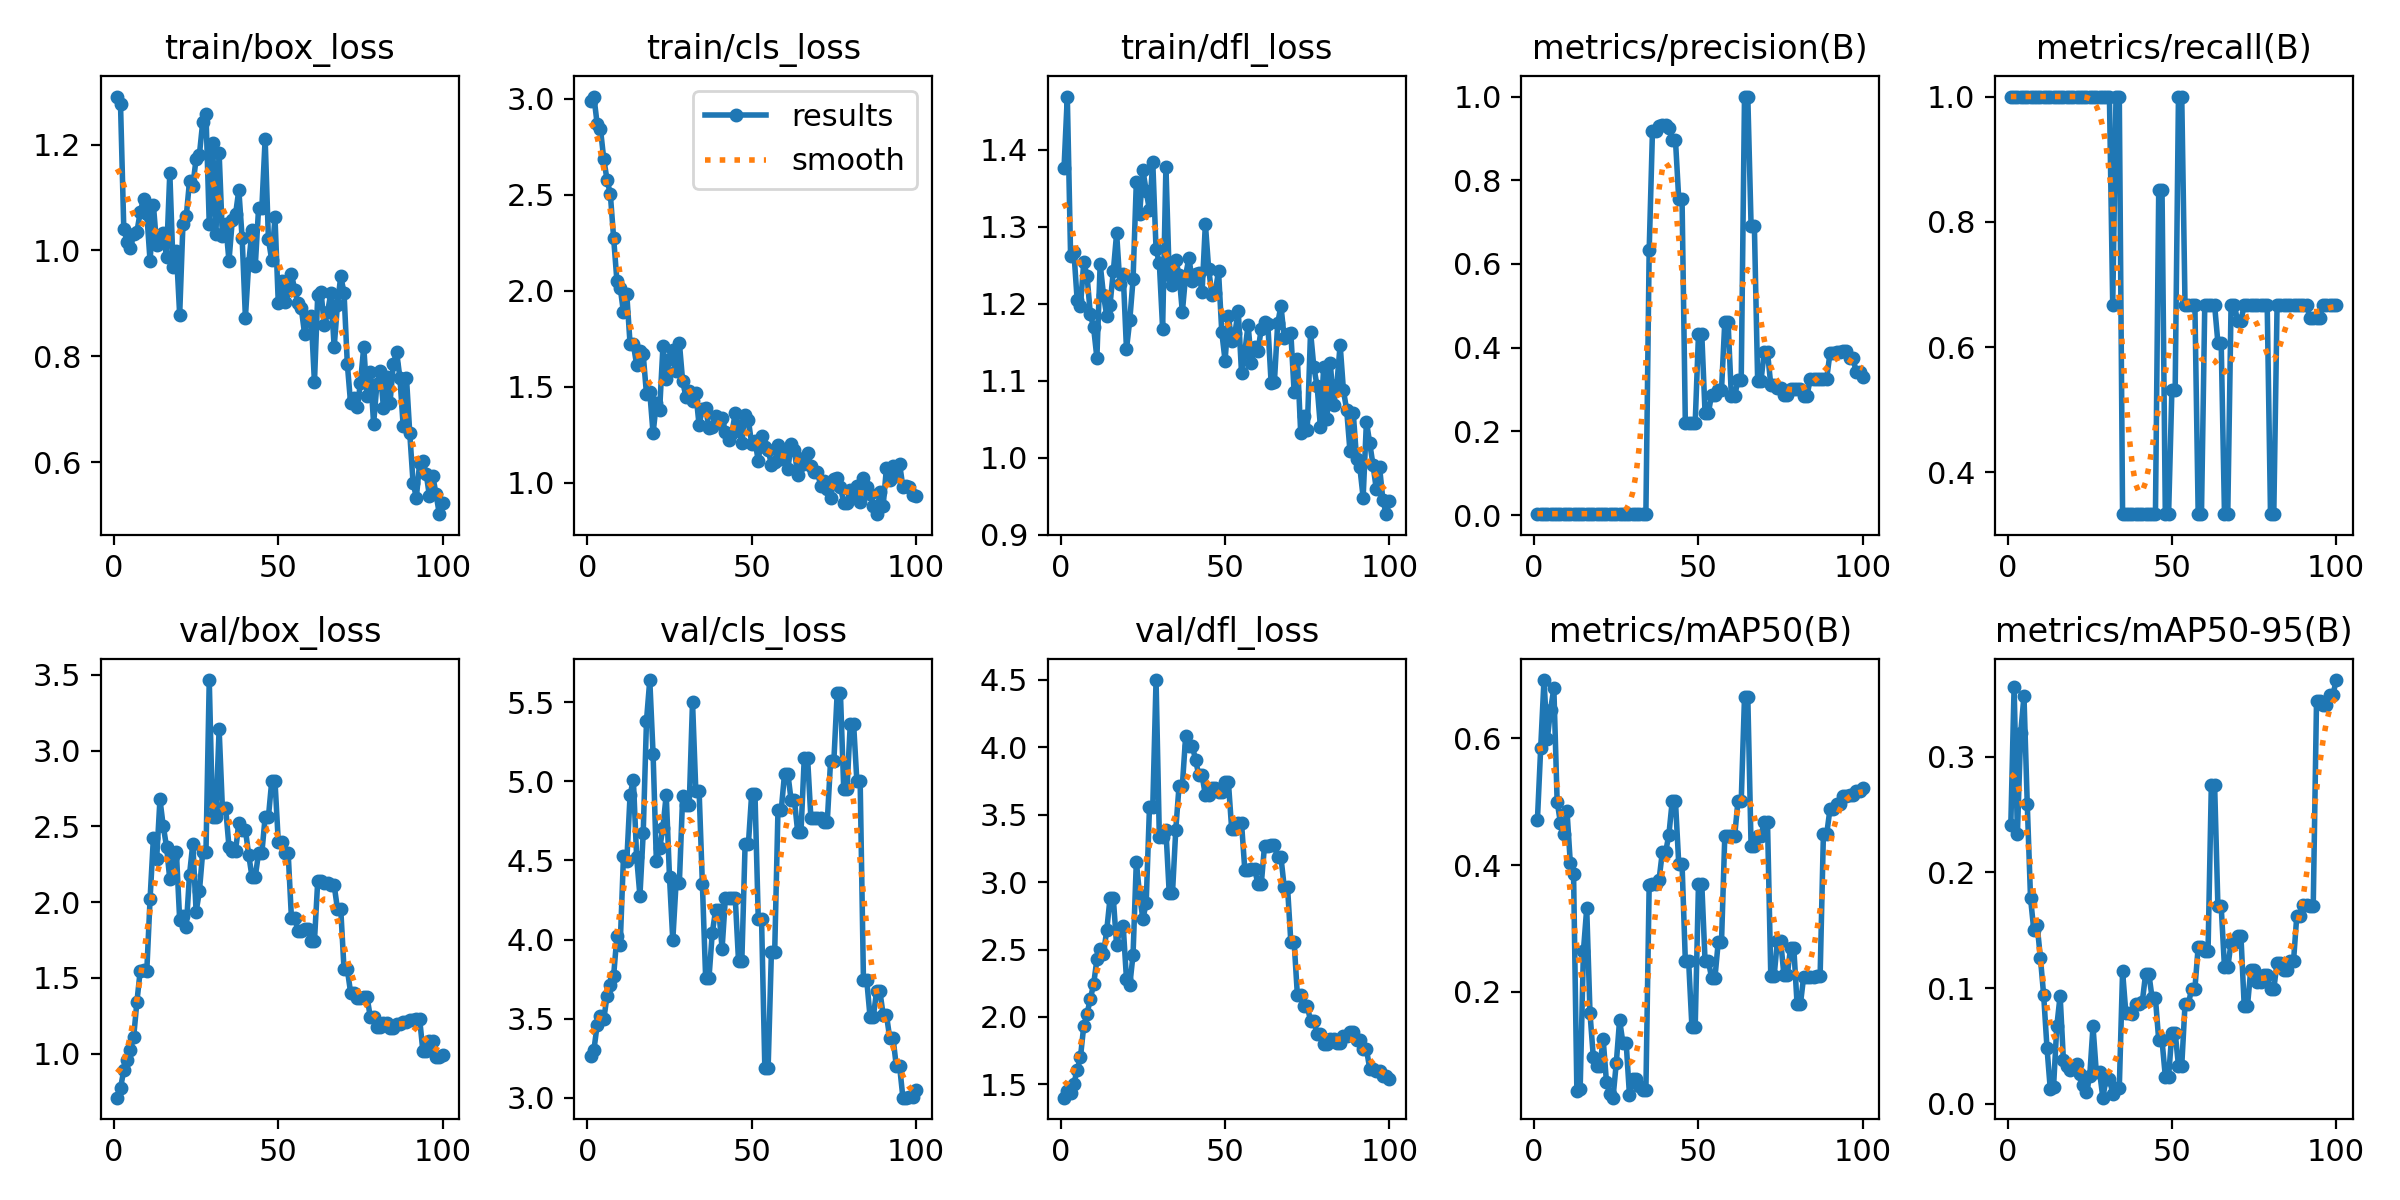

The data file committed next to this chart (first rows):
epoch, time, train/box_loss, train/cls_loss, train/dfl_loss, metrics/precision(B), metrics/recall(B), metrics/mAP50(B), metrics/mAP50-95(B), val/box_loss, val/cls_loss, val/dfl_loss, lr/pg0, lr/pg1, lr/pg2
1, 34.68, 1.291, 2.99, 1.376, 0.00333, 1, 0.4711, 0.2408, 0.7107, 3.267, 1.402, 2e-05, 2e-05, 2e-05
2, 60.19, 1.277, 3.011, 1.469, 0.00333, 1, 0.585, 0.3605, 0.7731, 3.302, 1.454, 5.9406e-05, 5.9406e-05, 5.9406e-05
3, 73.17, 1.041, 2.867, 1.263, 0.00333, 1, 0.6918, 0.2334, 0.8929, 3.461, 1.433, 9.802e-05, 9.802e-05, 9.802e-05
4, 85.83, 1.017, 2.841, 1.268, 0.00333, 1, 0.598, 0.3204, 0.9621, 3.514, 1.506, 0.0001358, 0.0001358, 0.0001358
5, 97.18, 1.005, 2.685, 1.205, 0.00333, 1, 0.645, 0.3524, 1.025, 3.496, 1.606, 0.0001729, 0.0001729, 0.0001729
6, 111, 1.031, 2.577, 1.197, 0.00333, 1, 0.6787, 0.2593, 1.11, 3.645, 1.701, 0.0002091, 0.0002091, 0.0002091
7, 126.2, 1.036, 2.503, 1.254, 0.00333, 1, 0.5, 0.1778, 1.345, 3.715, 1.933, 0.0002446, 0.0002446, 0.0002446
8, 139.4, 1.072, 2.275, 1.237, 0.00333, 1, 0.467, 0.15, 1.549, 3.771, 2.022, 0.0002792, 0.0002792, 0.0002792
9, 152.3, 1.098, 2.051, 1.187, 0.00333, 1, 0.4491, 0.1546, 1.552, 4.021, 2.135, 0.0003131, 0.0003131, 0.0003131
10, 165.9, 1.07, 2.016, 1.169, 0.00333, 1, 0.4853, 0.1263, 1.548, 3.967, 2.241, 0.0003461, 0.0003461, 0.0003461
11, 177.7, 0.9795, 1.887, 1.13, 0.00333, 1, 0.4038, 0.09371, 2.023, 4.526, 2.426, 0.0003784, 0.0003784, 0.0003784
12, 190.9, 1.086, 1.981, 1.252, 0.00333, 1, 0.3853, 0.04853, 2.422, 4.494, 2.504, 0.0004099, 0.0004099, 0.0004099
13, 204.1, 1.01, 1.723, 1.212, 0.00333, 1, 0.04393, 0.01289, 2.285, 4.911, 2.465, 0.0004406, 0.0004406, 0.0004406
14, 216.1, 1.013, 1.721, 1.184, 0.00333, 1, 0.0462, 0.01473, 2.678, 5.011, 2.644, 0.0004705, 0.0004705, 0.0004705
15, 228, 1.034, 1.614, 1.199, 0.00333, 1, 0.2647, 0.06733, 2.502, 4.522, 2.881, 0.0004996, 0.0004996, 0.0004996
16, 239.5, 0.9879, 1.683, 1.242, 0.00333, 1, 0.3317, 0.09344, 2.367, 4.277, 2.88, 0.0005279, 0.0005279, 0.0005279
17, 250.6, 1.147, 1.668, 1.292, 0.00333, 1, 0.1663, 0.03771, 2.149, 4.672, 2.531, 0.0005555, 0.0005555, 0.0005555
18, 262.5, 0.9683, 1.46, 1.226, 0.00333, 1, 0.09746, 0.03233, 2.301, 5.384, 2.653, 0.0005822, 0.0005822, 0.0005822
19, 276.2, 0.9988, 1.471, 1.239, 0.00333, 1, 0.08258, 0.02902, 2.33, 5.64, 2.676, 0.0006081, 0.0006081, 0.0006081
20, 290.7, 0.8788, 1.257, 1.141, 0.00333, 1, 0.08292, 0.03114, 1.884, 5.174, 2.282, 0.0006333, 0.0006333, 0.0006333
21, 304.2, 1.051, 1.416, 1.178, 0.00333, 1, 0.1253, 0.03466, 1.912, 4.497, 2.234, 0.0006576, 0.0006576, 0.0006576
22, 316.8, 1.065, 1.379, 1.232, 0.00333, 1, 0.0583, 0.02604, 1.835, 4.576, 2.462, 0.0006812, 0.0006812, 0.0006812
23, 328.8, 1.131, 1.709, 1.358, 0.00333, 1, 0.03928, 0.01667, 2.182, 4.707, 3.152, 0.000704, 0.000704, 0.000704
24, 340.4, 1.122, 1.541, 1.317, 0.00333, 1, 0.03309, 0.01016, 2.386, 4.915, 2.901, 0.000726, 0.000726, 0.000726
25, 354, 1.173, 1.643, 1.374, 0.00333, 1, 0.08808, 0.0237, 1.936, 4.394, 2.726, 0.0007472, 0.0007472, 0.0007472
26, 369.4, 1.181, 1.688, 1.347, 0.00333, 1, 0.1557, 0.06688, 2.071, 3.995, 2.847, 0.0007675, 0.0007675, 0.0007675
27, 383.2, 1.242, 1.583, 1.321, 0.00333, 1, 0.1196, 0.02759, 2.33, 4.359, 3.557, 0.0007872, 0.0007872, 0.0007872
28, 395.6, 1.258, 1.729, 1.384, 0.00333, 1, 0.1196, 0.02759, 2.33, 4.359, 3.557, 0.000806, 0.000806, 0.000806
29, 408.5, 1.05, 1.528, 1.271, 0.00333, 1, 0.03737, 0.00529, 3.465, 4.905, 4.499, 0.000824, 0.000824, 0.000824
30, 421, 1.203, 1.447, 1.253, 0.00333, 1, 0.06219, 0.02173, 2.564, 4.852, 3.335, 0.0008412, 0.0008412, 0.0008412
31, 432, 1.03, 1.478, 1.168, 0.00333, 1, 0.06219, 0.02173, 2.564, 4.852, 3.335, 0.0008577, 0.0008577, 0.0008577
32, 444.9, 1.184, 1.426, 1.378, 0.00222, 0.6667, 0.05083, 0.00883, 3.14, 5.502, 3.384, 0.0008733, 0.0008733, 0.0008733
33, 458.1, 1.027, 1.468, 1.237, 0.00333, 1, 0.04475, 0.01374, 2.618, 4.942, 2.921, 0.0008882, 0.0008882, 0.0008882
34, 483.2, 1.05, 1.299, 1.224, 0.00333, 1, 0.04475, 0.01374, 2.618, 4.942, 2.921, 0.0009022, 0.0009022, 0.0009022
35, 496.1, 0.9804, 1.385, 1.257, 0.6328, 0.3333, 0.3693, 0.1145, 2.365, 4.353, 3.388, 0.0009155, 0.0009155, 0.0009155
36, 508.2, 1.057, 1.388, 1.238, 0.9174, 0.3333, 0.3706, 0.07836, 2.337, 3.755, 3.716, 0.000928, 0.000928, 0.000928
37, 519.9, 1.069, 1.282, 1.189, 0.9174, 0.3333, 0.3706, 0.07836, 2.337, 3.755, 3.716, 0.0009397, 0.0009397, 0.0009397
38, 531.3, 1.114, 1.287, 1.237, 0.9297, 0.3333, 0.3765, 0.07719, 2.521, 4.04, 4.081, 0.0009505, 0.0009505, 0.0009505
39, 542.9, 1.024, 1.349, 1.26, 0.9316, 0.3333, 0.4203, 0.08637, 2.476, 4.184, 4.012, 0.0009607, 0.0009607, 0.0009607
40, 554.5, 0.8734, 1.308, 1.23, 0.9316, 0.3333, 0.4203, 0.08637, 2.476, 4.184, 4.012, 0.00097, 0.00097, 0.00097
41, 566.4, 0.9757, 1.335, 1.238, 0.9241, 0.3333, 0.448, 0.08812, 2.312, 3.943, 3.91, 0.0009785, 0.0009785, 0.0009785
42, 578.4, 1.038, 1.265, 1.24, 0.8955, 0.3333, 0.5004, 0.1122, 2.168, 4.262, 3.792, 0.0009862, 0.0009862, 0.0009862
43, 590.2, 0.9712, 1.223, 1.215, 0.8955, 0.3333, 0.5004, 0.1122, 2.168, 4.262, 3.792, 0.0009931, 0.0009931, 0.0009931
44, 602.3, 1.079, 1.26, 1.304, 0.754, 0.3333, 0.4014, 0.09112, 2.325, 4.263, 3.644, 0.0009993, 0.0009993, 0.0009993
45, 615.8, 1.08, 1.363, 1.245, 0.754, 0.3333, 0.4014, 0.09112, 2.325, 4.263, 3.644, 0.001005, 0.001005, 0.001005
46, 628.2, 1.211, 1.297, 1.211, 0.2196, 0.8515, 0.2487, 0.05481, 2.562, 3.863, 3.695, 0.001009, 0.001009, 0.001009
47, 639.8, 1.021, 1.206, 1.214, 0.2196, 0.8515, 0.2487, 0.05481, 2.562, 3.863, 3.695, 0.001013, 0.001013, 0.001013
48, 651.5, 0.9821, 1.351, 1.243, 0.2204, 0.3333, 0.145, 0.02359, 2.797, 4.604, 3.667, 0.001016, 0.001016, 0.001016
49, 663.2, 1.062, 1.325, 1.163, 0.2204, 0.3333, 0.145, 0.02359, 2.797, 4.604, 3.667, 0.001018, 0.001018, 0.001018
50, 674.5, 0.9006, 1.201, 1.126, 0.4327, 0.532, 0.3706, 0.06139, 2.398, 4.921, 3.745, 0.00102, 0.00102, 0.00102
51, 686.4, 0.9421, 1.218, 1.184, 0.4327, 0.532, 0.3706, 0.06139, 2.398, 4.921, 3.745, 0.00101, 0.00101, 0.00101
52, 699.6, 0.9019, 1.114, 1.151, 0.2439, 1, 0.2487, 0.03301, 2.326, 4.13, 3.396, 0.0009902, 0.0009902, 0.0009902
53, 711, 0.926, 1.241, 1.162, 0.2439, 1, 0.2487, 0.03301, 2.326, 4.13, 3.396, 0.0009704, 0.0009704, 0.0009704
54, 721.6, 0.9561, 1.187, 1.191, 0.2879, 0.6667, 0.222, 0.08613, 1.896, 3.188, 3.439, 0.0009506, 0.0009506, 0.0009506
55, 732, 0.9253, 1.172, 1.11, 0.2879, 0.6667, 0.222, 0.08613, 1.896, 3.188, 3.439, 0.0009308, 0.0009308, 0.0009308
56, 742.9, 0.9, 1.093, 1.137, 0.2986, 0.6667, 0.2779, 0.09939, 1.807, 3.923, 3.091, 0.000911, 0.000911, 0.000911
57, 754.3, 0.8908, 1.105, 1.173, 0.2986, 0.6667, 0.2779, 0.09939, 1.807, 3.923, 3.091, 0.0008912, 0.0008912, 0.0008912
58, 765.3, 0.8426, 1.194, 1.123, 0.4615, 0.3333, 0.4454, 0.1358, 1.821, 4.819, 3.099, 0.0008714, 0.0008714, 0.0008714
59, 776.2, 0.8696, 1.124, 1.144, 0.4615, 0.3333, 0.4454, 0.1358, 1.821, 4.819, 3.099, 0.0008516, 0.0008516, 0.0008516
60, 786.6, 0.8762, 1.17, 1.138, 0.2836, 0.6667, 0.4454, 0.1322, 1.745, 5.049, 2.984, 0.0008318, 0.0008318, 0.0008318
... 40 more rows
